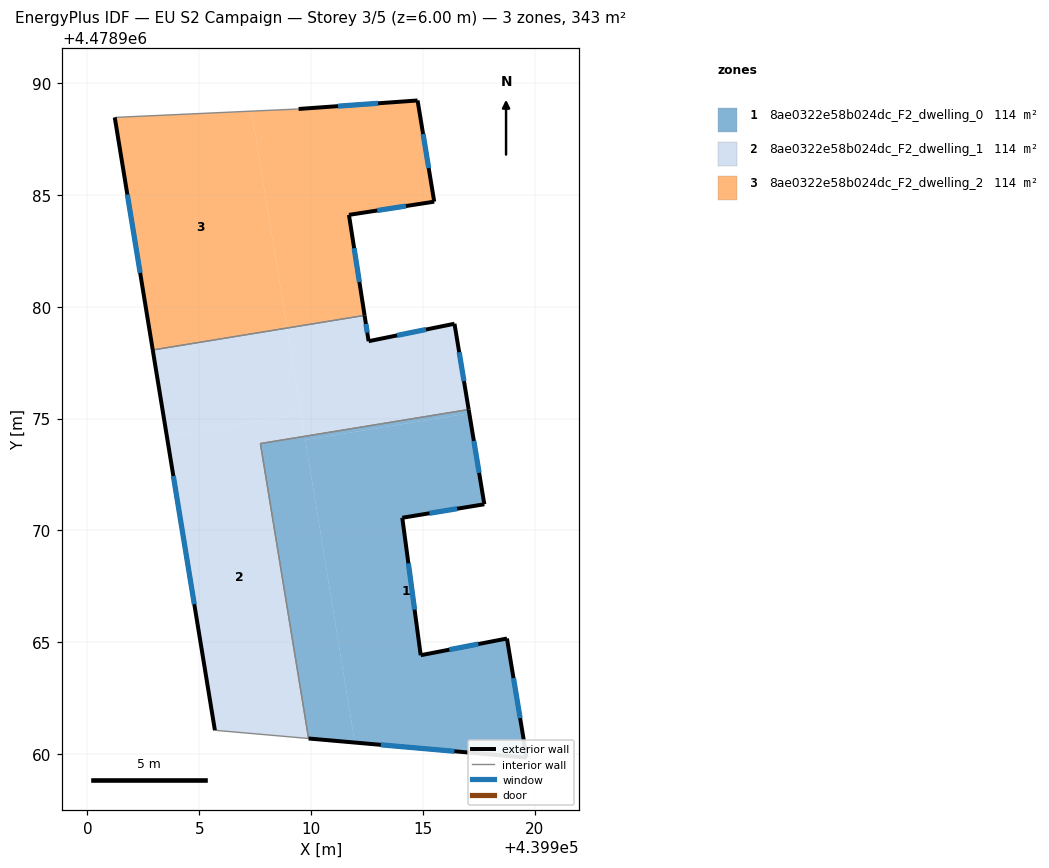
=== STOREY PLAN SPEC (per zone: floor XY polygon, exterior-wall plan segments, windows/doors) ===
zone 1: 8ae0322e58b024dc_F2_dwelling_0  (114.3 m²)
  floor: (439919.64, 4478959.84) (439918.76, 4478965.17) (439914.90, 4478964.42) (439914.08, 4478970.57) (439917.74, 4478971.17) (439917.07, 4478975.24) (439909.74, 4478974.04) (439911.95, 4478960.52)
  floor: (439911.95, 4478960.52) (439909.72, 4478974.21) (439907.73, 4478973.88) (439909.89, 4478960.70)
  floor: (439917.07, 4478975.24) (439917.04, 4478975.40) (439909.72, 4478974.21) (439909.74, 4478974.04)
  exterior wall: (439917.04, 4478975.41) – (439917.74, 4478971.17)  [4.3 m]
    window: (439917.28, 4478974.00) – (439917.51, 4478972.57)  [1.5 m²]
  exterior wall: (439917.74, 4478971.17) – (439914.08, 4478970.57)  [3.7 m]
    window: (439916.53, 4478970.97) – (439915.29, 4478970.77)  [1.3 m²]
  exterior wall: (439914.08, 4478970.57) – (439914.90, 4478964.42)  [6.2 m]
    window: (439914.35, 4478968.53) – (439914.63, 4478966.46)  [2.1 m²]
  exterior wall: (439914.90, 4478964.42) – (439918.76, 4478965.17)  [3.9 m]
    window: (439916.18, 4478964.67) – (439917.48, 4478964.92)  [1.3 m²]
  exterior wall: (439918.76, 4478965.17) – (439919.64, 4478959.84)  [5.4 m]
    window: (439919.05, 4478963.40) – (439919.34, 4478961.61)  [1.8 m²]
  exterior wall: (439919.64, 4478959.84) – (439909.89, 4478960.70)  [9.8 m]
    window: (439916.41, 4478960.13) – (439913.12, 4478960.41)  [3.3 m²]
  interior walls: 2
zone 2: 8ae0322e58b024dc_F2_dwelling_1  (114.3 m²)
  floor: (439909.89, 4478960.70) (439907.73, 4478973.88) (439909.72, 4478974.21) (439909.56, 4478975.19) (439903.55, 4478974.21) (439905.70, 4478961.07)
  floor: (439917.04, 4478975.40) (439916.41, 4478979.24) (439912.57, 4478978.46) (439912.39, 4478979.61) (439908.92, 4478979.05) (439909.72, 4478974.21)
  floor: (439909.56, 4478975.19) (439908.92, 4478979.05) (439902.92, 4478978.07) (439903.55, 4478974.21)
  exterior wall: (439916.41, 4478979.24) – (439917.04, 4478975.41)  [3.9 m]
    window: (439916.62, 4478977.97) – (439916.83, 4478976.68)  [1.3 m²]
  exterior wall: (439905.70, 4478961.07) – (439902.92, 4478978.07)  [17.2 m]
    window: (439904.78, 4478966.70) – (439903.84, 4478972.43)  [5.9 m²]
  exterior wall: (439912.39, 4478979.61) – (439912.57, 4478978.46)  [1.2 m]
    window: (439912.45, 4478979.23) – (439912.51, 4478978.84)  [0.4 m²]
  exterior wall: (439912.57, 4478978.46) – (439916.41, 4478979.24)  [3.9 m]
    window: (439913.84, 4478978.72) – (439915.14, 4478978.98)  [1.3 m²]
  interior walls: 4
zone 3: 8ae0322e58b024dc_F2_dwelling_2  (114.3 m²)
  floor: (439912.39, 4478979.61) (439911.69, 4478984.11) (439915.50, 4478984.70) (439914.76, 4478989.22) (439909.44, 4478988.84) (439909.34, 4478988.84) (439907.34, 4478988.75) (439908.92, 4478979.05)
  floor: (439908.92, 4478979.05) (439907.34, 4478988.75) (439901.22, 4478988.46) (439902.92, 4478978.07)
  exterior wall: (439914.76, 4478989.22) – (439915.50, 4478984.70)  [4.6 m]
    window: (439915.01, 4478987.72) – (439915.26, 4478986.20)  [1.6 m²]
  exterior wall: (439915.50, 4478984.70) – (439911.69, 4478984.11)  [3.9 m]
    window: (439914.24, 4478984.50) – (439912.96, 4478984.30)  [1.3 m²]
  exterior wall: (439911.69, 4478984.11) – (439912.39, 4478979.61)  [4.5 m]
    window: (439911.92, 4478982.62) – (439912.16, 4478981.10)  [1.5 m²]
  exterior wall: (439902.92, 4478978.07) – (439901.22, 4478988.46)  [10.5 m]
    window: (439902.36, 4478981.51) – (439901.79, 4478985.02)  [3.6 m²]
  exterior wall: (439909.44, 4478988.84) – (439914.76, 4478989.22)  [5.3 m]
    window: (439911.20, 4478988.97) – (439913.00, 4478989.10)  [1.8 m²]
  interior walls: 3

=== DERIVED (storey summary) ===
Building: EU S2 Campaign
Storey: 3 of 5  (floor level z = 6.00 m)
Storey gross floor area: 342.9 m²
Zones on this storey: 3
  - 8ae0322e58b024dc_F2_dwelling_0: floor 114.3 m²; exterior wall 33.3 m (100.0 m²); 6 window(s) 11.4 m²; WWR 11.4%
  - 8ae0322e58b024dc_F2_dwelling_1: floor 114.3 m²; exterior wall 26.2 m (78.6 m²); 4 window(s) 8.9 m²; WWR 11.4%
  - 8ae0322e58b024dc_F2_dwelling_2: floor 114.3 m²; exterior wall 28.9 m (86.6 m²); 5 window(s) 9.8 m²; WWR 11.4%
Zone adjacency (shared interzone walls):
  - 8ae0322e58b024dc_F2_dwelling_0 ↔ 8ae0322e58b024dc_F2_dwelling_1
  - 8ae0322e58b024dc_F2_dwelling_1 ↔ 8ae0322e58b024dc_F2_dwelling_2